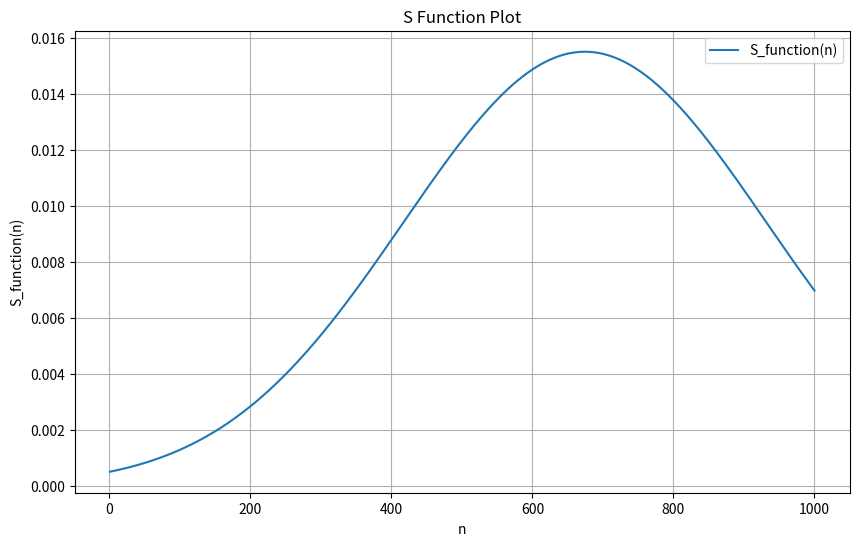

Generate this figure with matplotlib:
import numpy as np
import matplotlib.pyplot as plt
import math

def S_function(n, m, x0, sigma):
    n = - ( (100 * n / m - x0) ** 2 / (2 * sigma ** 2) )
    result = (1 / (math.sqrt(2 * math.pi) * sigma )) * np.exp(n)
    return result

# 設定參數
x0 = 67.45
sigma = 25.75
m = 1000

# 生成n的範圍
n_values = np.arange(1, 1001)

# 計算S_function的值
s_values = np.array([S_function(n, m, x0, sigma) for n in n_values])

# 計算總和
total_sum = np.sum(s_values)

# 找到最大值和最小值
max_value = np.max(s_values)
min_value = np.min(s_values)

# 輸出結果
print(f"Total sum of S_function values: {total_sum:.4f}")
print(f"Maximum value of S_function: {max_value:.4f}")
print(f"Minimum value of S_function: {min_value:.4f}")

# 繪製圖形
plt.figure(figsize=(10, 6))
plt.plot(n_values, s_values, label='S_function(n)')
plt.xlabel('n')
plt.ylabel('S_function(n)')
plt.title('S Function Plot')
plt.legend()
plt.grid(True)
plt.show()
